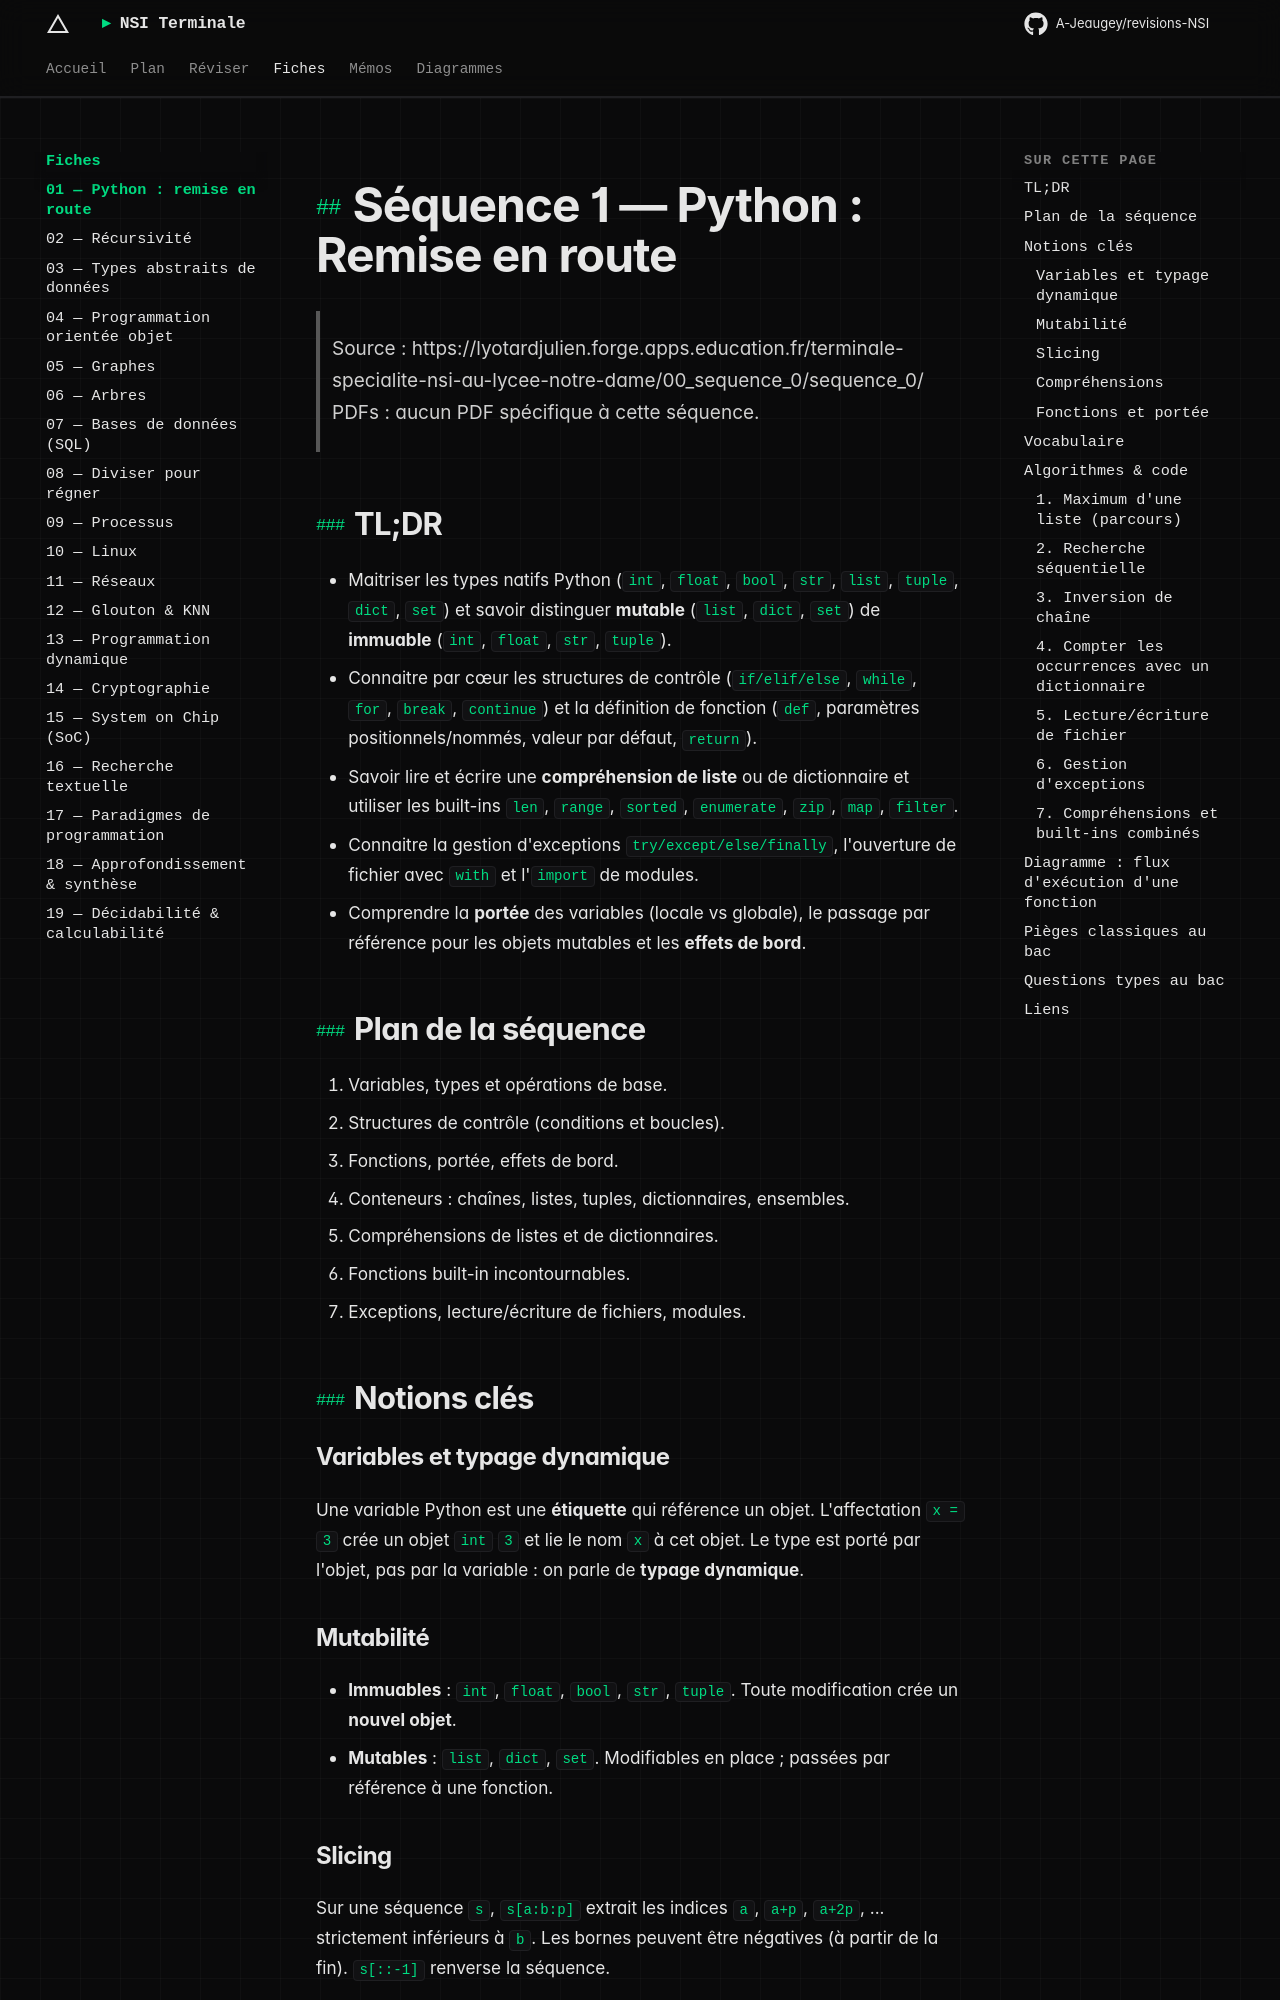

repository: A-Jeaugey/revisions-NSI · page: fiches/01_python_remise_en_route/index.html · generator: mkdocs

# Séquence 1 — Python : Remise en route

> Source : https://lyotardjulien.forge.apps.education.fr/terminale-specialite-nsi-au-lycee-notre-dame/00_sequence_0/sequence_0/
> PDFs : aucun PDF spécifique à cette séquence.

## TL;DR
- Maitriser les types natifs Python (`int`, `float`, `bool`, `str`, `list`, `tuple`, `dict`, `set`) et savoir distinguer **mutable** (`list`, `dict`, `set`) de **immuable** (`int`, `float`, `str`, `tuple`).
- Connaitre par cœur les structures de contrôle (`if/elif/else`, `while`, `for`, `break`, `continue`) et la définition de fonction (`def`, paramètres positionnels/nommés, valeur par défaut, `return`).
- Savoir lire et écrire une **compréhension de liste** ou de dictionnaire et utiliser les built-ins `len`, `range`, `sorted`, `enumerate`, `zip`, `map`, `filter`.
- Connaitre la gestion d'exceptions `try/except/else/finally`, l'ouverture de fichier avec `with` et l'`import` de modules.
- Comprendre la **portée** des variables (locale vs globale), le passage par référence pour les objets mutables et les **effets de bord**.

## Plan de la séquence
1. Variables, types et opérations de base.
2. Structures de contrôle (conditions et boucles).
3. Fonctions, portée, effets de bord.
4. Conteneurs : chaînes, listes, tuples, dictionnaires, ensembles.
5. Compréhensions de listes et de dictionnaires.
6. Fonctions built-in incontournables.
7. Exceptions, lecture/écriture de fichiers, modules.

## Notions clés

### Variables et typage dynamique
Une variable Python est une **étiquette** qui référence un objet. L'affectation `x = 3` crée un objet `int` `3` et lie le nom `x` à cet objet. Le type est porté par l'objet, pas par la variable : on parle de **typage dynamique**.

### Mutabilité
- **Immuables** : `int`, `float`, `bool`, `str`, `tuple`. Toute modification crée un **nouvel objet**.
- **Mutables** : `list`, `dict`, `set`. Modifiables en place ; passées par référence à une fonction.

### Slicing
Sur une séquence `s`, `s[a:b:p]` extrait les indices `a`, `a+p`, `a+2p`, ... strictement inférieurs à `b`. Les bornes peuvent être négatives (à partir de la fin). `s[::-1]` renverse la séquence.
